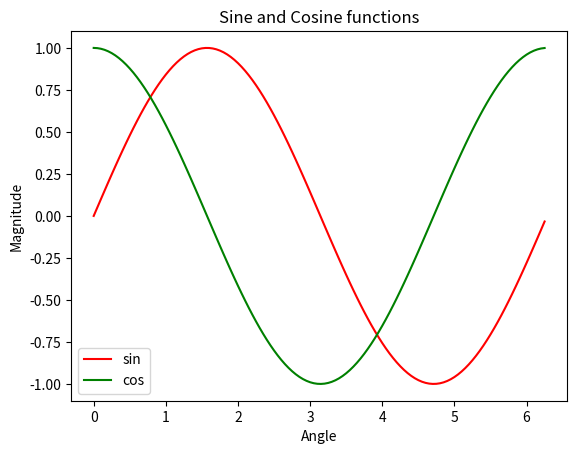

The matplotlib source for this figure:
# Importing libraries
import matplotlib.pyplot as plt
import numpy as np
import math
  
# Using Numpy to create an array X
X = np.arange(0, math.pi*2, 0.05)
  
# Assign variables to the y axis part of the curve
y = np.sin(X)
z = np.cos(X)
  
# Plotting both the curves simultaneously
plt.plot(X, y, color='r', label='sin')
plt.plot(X, z, color='g', label='cos')
  
# Naming the x-axis, y-axis and the whole graph
plt.xlabel("Angle")
plt.ylabel("Magnitude")
plt.title("Sine and Cosine functions")
  
# Adding legend, which helps us recognize the curve according to it's color
plt.legend()
  
# To load the display window
plt.show()